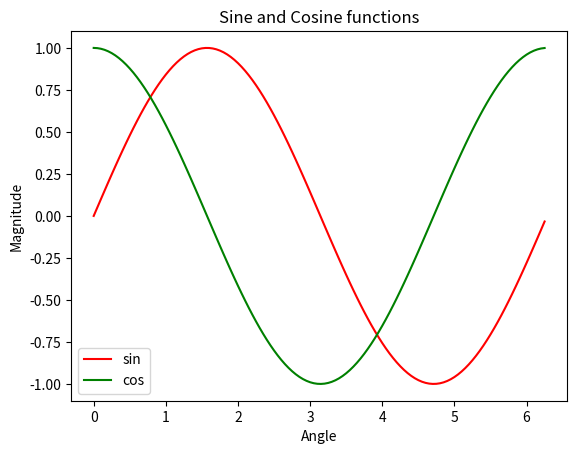

The matplotlib source for this figure:
# Importing libraries
import matplotlib.pyplot as plt
import numpy as np
import math
  
# Using Numpy to create an array X
X = np.arange(0, math.pi*2, 0.05)
  
# Assign variables to the y axis part of the curve
y = np.sin(X)
z = np.cos(X)
  
# Plotting both the curves simultaneously
plt.plot(X, y, color='r', label='sin')
plt.plot(X, z, color='g', label='cos')
  
# Naming the x-axis, y-axis and the whole graph
plt.xlabel("Angle")
plt.ylabel("Magnitude")
plt.title("Sine and Cosine functions")
  
# Adding legend, which helps us recognize the curve according to it's color
plt.legend()
  
# To load the display window
plt.show()